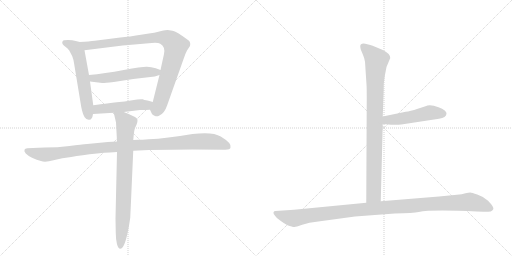
t = 0.00 s
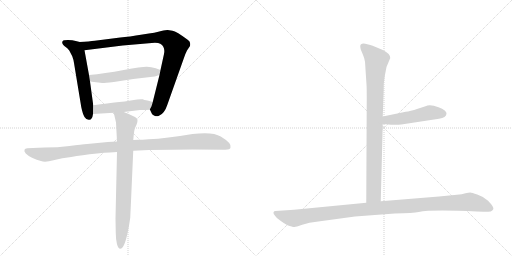
t = 1.58 s
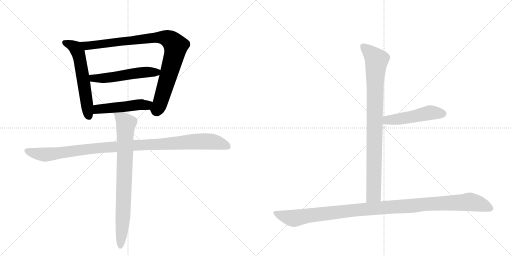
t = 3.16 s
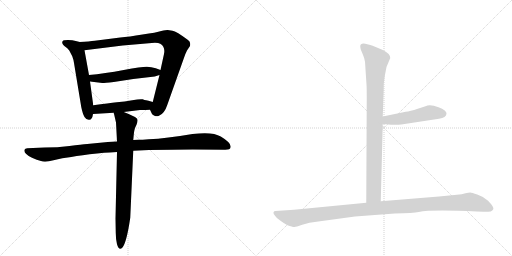
t = 4.73 s
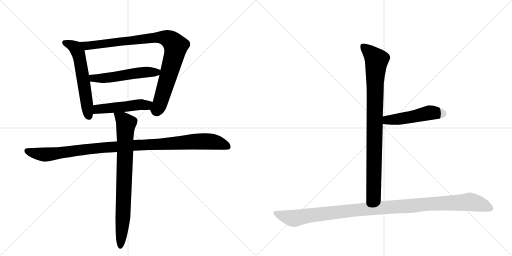
t = 6.31 s
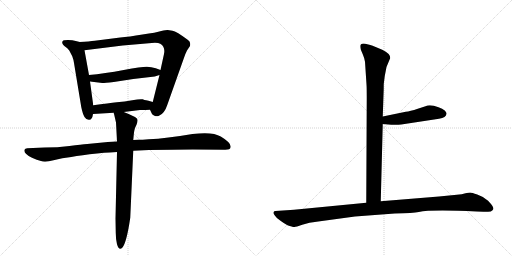
t = 7.89 s

The animated SVG that drew these frames (rendered in a browser with its animation timeline set to each time). Animation: 9 CSS @keyframes rules; one cycle of 7.89 s.

<svg version="1.1" viewBox="0 0 2048 1024" xmlns="http://www.w3.org/2000/svg">
  <g stroke="lightgray" stroke-dasharray="1,1" stroke-width="1" transform="scale(4, 4)">
    <line x1="0" y1="0" x2="256" y2="256"></line>
    <line x1="256" y1="0" x2="0" y2="256"></line>
    <line x1="128" y1="0" x2="128" y2="256"></line>
    <line x1="0" y1="128" x2="256" y2="128"></line>
    <line x1="256" y1="0" x2="512" y2="256"></line>
    <line x1="512" y1="0" x2="256" y2="256"></line>
    <line x1="384" y1="0" x2="384" y2="256"></line>
    <line x1="256" y1="128" x2="512" y2="128"></line>
  </g>
<g transform="scale(1, -1) translate(0, -850)">
   <style type="text/css">
    @keyframes keyframes0 {
      from {
       stroke: black;
       stroke-dashoffset: 584;
       stroke-width: 128;
       }
       66% {
       animation-timing-function: step-end;
       stroke: black;
       stroke-dashoffset: 0;
       stroke-width: 128;
       }
       to {
       stroke: black;
       stroke-width: 1024;
       }
       }
       #make-me-a-hanzi-animation-0 {
         animation: keyframes0 0.725260s both;
         animation-delay: 0.000000s;
         animation-timing-function: linear;
       }
    @keyframes keyframes1 {
      from {
       stroke: black;
       stroke-dashoffset: 929;
       stroke-width: 128;
       }
       75% {
       animation-timing-function: step-end;
       stroke: black;
       stroke-dashoffset: 0;
       stroke-width: 128;
       }
       to {
       stroke: black;
       stroke-width: 1024;
       }
       }
       #make-me-a-hanzi-animation-1 {
         animation: keyframes1 1.006022s both;
         animation-delay: 0.725260s;
         animation-timing-function: linear;
       }
    @keyframes keyframes2 {
      from {
       stroke: black;
       stroke-dashoffset: 533;
       stroke-width: 128;
       }
       63% {
       animation-timing-function: step-end;
       stroke: black;
       stroke-dashoffset: 0;
       stroke-width: 128;
       }
       to {
       stroke: black;
       stroke-width: 1024;
       }
       }
       #make-me-a-hanzi-animation-2 {
         animation: keyframes2 0.683757s both;
         animation-delay: 1.731283s;
         animation-timing-function: linear;
       }
    @keyframes keyframes3 {
      from {
       stroke: black;
       stroke-dashoffset: 491;
       stroke-width: 128;
       }
       62% {
       animation-timing-function: step-end;
       stroke: black;
       stroke-dashoffset: 0;
       stroke-width: 128;
       }
       to {
       stroke: black;
       stroke-width: 1024;
       }
       }
       #make-me-a-hanzi-animation-3 {
         animation: keyframes3 0.649577s both;
         animation-delay: 2.415039s;
         animation-timing-function: linear;
       }
    @keyframes keyframes4 {
      from {
       stroke: black;
       stroke-dashoffset: 1066;
       stroke-width: 128;
       }
       78% {
       animation-timing-function: step-end;
       stroke: black;
       stroke-dashoffset: 0;
       stroke-width: 128;
       }
       to {
       stroke: black;
       stroke-width: 1024;
       }
       }
       #make-me-a-hanzi-animation-4 {
         animation: keyframes4 1.117513s both;
         animation-delay: 3.064616s;
         animation-timing-function: linear;
       }
    @keyframes keyframes5 {
      from {
       stroke: black;
       stroke-dashoffset: 801;
       stroke-width: 128;
       }
       72% {
       animation-timing-function: step-end;
       stroke: black;
       stroke-dashoffset: 0;
       stroke-width: 128;
       }
       to {
       stroke: black;
       stroke-width: 1024;
       }
       }
       #make-me-a-hanzi-animation-5 {
         animation: keyframes5 0.901855s both;
         animation-delay: 4.182129s;
         animation-timing-function: linear;
       }
    @keyframes keyframes6 {
      from {
       stroke: black;
       stroke-dashoffset: 904;
       stroke-width: 128;
       }
       75% {
       animation-timing-function: step-end;
       stroke: black;
       stroke-dashoffset: 0;
       stroke-width: 128;
       }
       to {
       stroke: black;
       stroke-width: 1024;
       }
       }
       #make-me-a-hanzi-animation-6 {
         animation: keyframes6 0.985677s both;
         animation-delay: 5.083984s;
         animation-timing-function: linear;
       }
    @keyframes keyframes7 {
      from {
       stroke: black;
       stroke-dashoffset: 495;
       stroke-width: 128;
       }
       62% {
       animation-timing-function: step-end;
       stroke: black;
       stroke-dashoffset: 0;
       stroke-width: 128;
       }
       to {
       stroke: black;
       stroke-width: 1024;
       }
       }
       #make-me-a-hanzi-animation-7 {
         animation: keyframes7 0.652832s both;
         animation-delay: 6.069661s;
         animation-timing-function: linear;
       }
    @keyframes keyframes8 {
      from {
       stroke: black;
       stroke-dashoffset: 1125;
       stroke-width: 128;
       }
       79% {
       animation-timing-function: step-end;
       stroke: black;
       stroke-dashoffset: 0;
       stroke-width: 128;
       }
       to {
       stroke: black;
       stroke-width: 1024;
       }
       }
       #make-me-a-hanzi-animation-8 {
         animation: keyframes8 1.165527s both;
         animation-delay: 6.722493s;
         animation-timing-function: linear;
       }
</style>
<path d="M 319 682 L 303 686 Q 291 690 272 690 Q 253 690 251 686 Q 243 675 264 661 Q 270 657 277 648 L 289 625 Q 294 612 296 598 L 325 422 Q 331 393 338 382 Q 345 370 357 371 Q 369 371 372 394 L 373 429 L 360 524 L 356 550 L 338 649 C 333 679 333 679 319 682 Z" fill="lightgray"></path> 
<path d="M 600 411 L 607 396 Q 609 391 618 387 Q 627 383 636 387 Q 658 396 669 430 L 735 616 Q 742 637 748 648 L 760 666 Q 764 683 752 690 Q 705 725 690 727 L 671 730 Q 668 731 645 726 Q 626 720 570 712 Q 515 703 481 700 L 379 687 Q 358 684 319 682 C 289 680 308 645 338 649 L 491 668 L 607 678 Q 632 680 641 675 Q 662 663 656 634 L 642 570 L 638 550 L 611 442 C 604 413 598 415 600 411 Z" fill="lightgray"></path> 
<path d="M 642 570 L 623 577 Q 605 582 588 583 Q 572 584 495 570 Q 418 556 356 550 C 326 547 330 528 360 524 L 409 518 Q 411 517 455 522 L 533 534 L 619 544 L 638 550 C 667 559 669 560 642 570 Z" fill="lightgray"></path> 
<path d="M 495 402 L 560 410 Q 584 410 600 411 C 630 413 640 434 611 442 L 594 447 Q 573 451 571 453 Q 559 455 529 449 Q 499 443 467 441 Q 436 438 373 429 C 343 425 342 392 372 394 L 455 399 L 495 402 Z" fill="lightgray"></path> 
<path d="M 468 284 L 431 282 L 349 274 Q 327 272 278 266 Q 230 260 178 260 L 109 257 Q 100 256 98 251 Q 93 237 128 219 Q 148 210 164 206 Q 180 199 214 209 Q 249 218 285 222 Q 326 230 388 236 Q 450 242 468 242 L 533 247 L 596 250 L 689 251 Q 723 252 771 252 L 901 251 Q 921 251 922 260 Q 928 277 883 304 Q 852 324 770 314 Q 665 296 595 293 L 571 291 Q 543 292 533 290 L 468 284 Z" fill="lightgray"></path> 
<path d="M 455 399 L 464 360 L 468 284 L 468 242 L 462 -24 L 463 -81 Q 463 -106 468 -127 Q 476 -154 489 -141 Q 506 -123 521 -21 L 533 247 L 533 290 L 535 311 Q 536 326 540 338 L 546 351 Q 551 365 550 371 Q 550 381 495 402 C 467 413 450 420 455 399 Z" fill="lightgray"></path> 
<path d="M 1460 603 L 1466 512 Q 1467 499 1467 458 L 1465 39 C 1465 9 1522 15 1523 45 L 1531 354 L 1531 384 L 1534 470 Q 1535 488 1535 514 L 1539 546 L 1546 582 L 1561 618 Q 1561 636 1529 651 L 1488 668 Q 1480 671 1461 675 Q 1441 678 1441 665 Q 1441 660 1443 652 L 1451 633 Q 1458 617 1460 603 Z" fill="lightgray"></path> 
<path d="M 1531 354 L 1565 351 Q 1568 350 1605 352 L 1756 375 Q 1785 379 1786 395 Q 1787 400 1779 408 Q 1770 416 1754 421 Q 1720 434 1702 425 L 1671 415 Q 1640 405 1623 403 L 1531 384 C 1502 378 1501 357 1531 354 Z" fill="lightgray"></path> 
<path d="M 1465 39 L 1176 11 L 1102 6 Q 1096 6 1094 1 Q 1092 -4 1100 -13 Q 1105 -22 1122 -33 Q 1138 -45 1150 -51 Q 1172 -59 1178 -58 Q 1183 -58 1209 -49 Q 1235 -40 1273 -36 L 1420 -16 L 1579 -4 Q 1654 -2 1675 2 Q 1723 12 1907 4 L 1934 3 Q 1946 2 1963 4 Q 1970 7 1973 13 Q 1976 18 1964 34 Q 1952 50 1941 55 Q 1930 64 1909 72 Q 1887 80 1881 80 Q 1874 80 1862 77 Q 1849 73 1827 71 L 1756 64 L 1523 45 L 1465 39 Z" fill="lightgray"></path> 
      <clipPath id="make-me-a-hanzi-clip-0">
      <path d="M 319 682 L 303 686 Q 291 690 272 690 Q 253 690 251 686 Q 243 675 264 661 Q 270 657 277 648 L 289 625 Q 294 612 296 598 L 325 422 Q 331 393 338 382 Q 345 370 357 371 Q 369 371 372 394 L 373 429 L 360 524 L 356 550 L 338 649 C 333 679 333 679 319 682 Z" fill="lightgray"></path>
      </clipPath>
      <path clip-path="url(#make-me-a-hanzi-clip-0)" d="M 258 680 L 301 659 L 312 641 L 355 386 " fill="none" id="make-me-a-hanzi-animation-0" stroke-dasharray="456 912" stroke-linecap="round"></path>

      <clipPath id="make-me-a-hanzi-clip-1">
      <path d="M 600 411 L 607 396 Q 609 391 618 387 Q 627 383 636 387 Q 658 396 669 430 L 735 616 Q 742 637 748 648 L 760 666 Q 764 683 752 690 Q 705 725 690 727 L 671 730 Q 668 731 645 726 Q 626 720 570 712 Q 515 703 481 700 L 379 687 Q 358 684 319 682 C 289 680 308 645 338 649 L 491 668 L 607 678 Q 632 680 641 675 Q 662 663 656 634 L 642 570 L 638 550 L 611 442 C 604 413 598 415 600 411 Z" fill="lightgray"></path>
      </clipPath>
      <path clip-path="url(#make-me-a-hanzi-clip-1)" d="M 328 680 L 348 668 L 635 701 L 660 699 L 685 687 L 703 665 L 694 619 L 639 433 L 628 412 L 613 412 " fill="none" id="make-me-a-hanzi-animation-1" stroke-dasharray="801 1602" stroke-linecap="round"></path>

      <clipPath id="make-me-a-hanzi-clip-2">
      <path d="M 642 570 L 623 577 Q 605 582 588 583 Q 572 584 495 570 Q 418 556 356 550 C 326 547 330 528 360 524 L 409 518 Q 411 517 455 522 L 533 534 L 619 544 L 638 550 C 667 559 669 560 642 570 Z" fill="lightgray"></path>
      </clipPath>
      <path clip-path="url(#make-me-a-hanzi-clip-2)" d="M 364 545 L 373 537 L 441 539 L 510 553 L 626 561 L 635 566 " fill="none" id="make-me-a-hanzi-animation-2" stroke-dasharray="405 810" stroke-linecap="round"></path>

      <clipPath id="make-me-a-hanzi-clip-3">
      <path d="M 495 402 L 560 410 Q 584 410 600 411 C 630 413 640 434 611 442 L 594 447 Q 573 451 571 453 Q 559 455 529 449 Q 499 443 467 441 Q 436 438 373 429 C 343 425 342 392 372 394 L 455 399 L 495 402 Z" fill="lightgray"></path>
      </clipPath>
      <path clip-path="url(#make-me-a-hanzi-clip-3)" d="M 379 400 L 392 413 L 556 432 L 586 429 L 605 438 " fill="none" id="make-me-a-hanzi-animation-3" stroke-dasharray="363 726" stroke-linecap="round"></path>

      <clipPath id="make-me-a-hanzi-clip-4">
      <path d="M 468 284 L 431 282 L 349 274 Q 327 272 278 266 Q 230 260 178 260 L 109 257 Q 100 256 98 251 Q 93 237 128 219 Q 148 210 164 206 Q 180 199 214 209 Q 249 218 285 222 Q 326 230 388 236 Q 450 242 468 242 L 533 247 L 596 250 L 689 251 Q 723 252 771 252 L 901 251 Q 921 251 922 260 Q 928 277 883 304 Q 852 324 770 314 Q 665 296 595 293 L 571 291 Q 543 292 533 290 L 468 284 Z" fill="lightgray"></path>
      </clipPath>
      <path clip-path="url(#make-me-a-hanzi-clip-4)" d="M 107 247 L 180 231 L 426 261 L 801 285 L 859 282 L 910 264 " fill="none" id="make-me-a-hanzi-animation-4" stroke-dasharray="938 1876" stroke-linecap="round"></path>

      <clipPath id="make-me-a-hanzi-clip-5">
      <path d="M 455 399 L 464 360 L 468 284 L 468 242 L 462 -24 L 463 -81 Q 463 -106 468 -127 Q 476 -154 489 -141 Q 506 -123 521 -21 L 533 247 L 533 290 L 535 311 Q 536 326 540 338 L 546 351 Q 551 365 550 371 Q 550 381 495 402 C 467 413 450 420 455 399 Z" fill="lightgray"></path>
      </clipPath>
      <path clip-path="url(#make-me-a-hanzi-clip-5)" d="M 462 394 L 496 369 L 504 354 L 493 4 L 480 -131 " fill="none" id="make-me-a-hanzi-animation-5" stroke-dasharray="673 1346" stroke-linecap="round"></path>

      <clipPath id="make-me-a-hanzi-clip-6">
      <path d="M 1460 603 L 1466 512 Q 1467 499 1467 458 L 1465 39 C 1465 9 1522 15 1523 45 L 1531 354 L 1531 384 L 1534 470 Q 1535 488 1535 514 L 1539 546 L 1546 582 L 1561 618 Q 1561 636 1529 651 L 1488 668 Q 1480 671 1461 675 Q 1441 678 1441 665 Q 1441 660 1443 652 L 1451 633 Q 1458 617 1460 603 Z" fill="lightgray"></path>
      </clipPath>
      <path clip-path="url(#make-me-a-hanzi-clip-6)" d="M 1454 664 L 1507 610 L 1500 522 L 1495 72 L 1472 47 " fill="none" id="make-me-a-hanzi-animation-6" stroke-dasharray="776 1552" stroke-linecap="round"></path>

      <clipPath id="make-me-a-hanzi-clip-7">
      <path d="M 1531 354 L 1565 351 Q 1568 350 1605 352 L 1756 375 Q 1785 379 1786 395 Q 1787 400 1779 408 Q 1770 416 1754 421 Q 1720 434 1702 425 L 1671 415 Q 1640 405 1623 403 L 1531 384 C 1502 378 1501 357 1531 354 Z" fill="lightgray"></path>
      </clipPath>
      <path clip-path="url(#make-me-a-hanzi-clip-7)" d="M 1537 362 L 1549 370 L 1624 378 L 1719 399 L 1771 395 " fill="none" id="make-me-a-hanzi-animation-7" stroke-dasharray="367 734" stroke-linecap="round"></path>

      <clipPath id="make-me-a-hanzi-clip-8">
      <path d="M 1465 39 L 1176 11 L 1102 6 Q 1096 6 1094 1 Q 1092 -4 1100 -13 Q 1105 -22 1122 -33 Q 1138 -45 1150 -51 Q 1172 -59 1178 -58 Q 1183 -58 1209 -49 Q 1235 -40 1273 -36 L 1420 -16 L 1579 -4 Q 1654 -2 1675 2 Q 1723 12 1907 4 L 1934 3 Q 1946 2 1963 4 Q 1970 7 1973 13 Q 1976 18 1964 34 Q 1952 50 1941 55 Q 1930 64 1909 72 Q 1887 80 1881 80 Q 1874 80 1862 77 Q 1849 73 1827 71 L 1756 64 L 1523 45 L 1465 39 Z" fill="lightgray"></path>
      </clipPath>
      <path clip-path="url(#make-me-a-hanzi-clip-8)" d="M 1102 -4 L 1176 -23 L 1414 9 L 1879 42 L 1920 34 L 1961 16 " fill="none" id="make-me-a-hanzi-animation-8" stroke-dasharray="997 1994" stroke-linecap="round"></path>

</g>
</svg>
